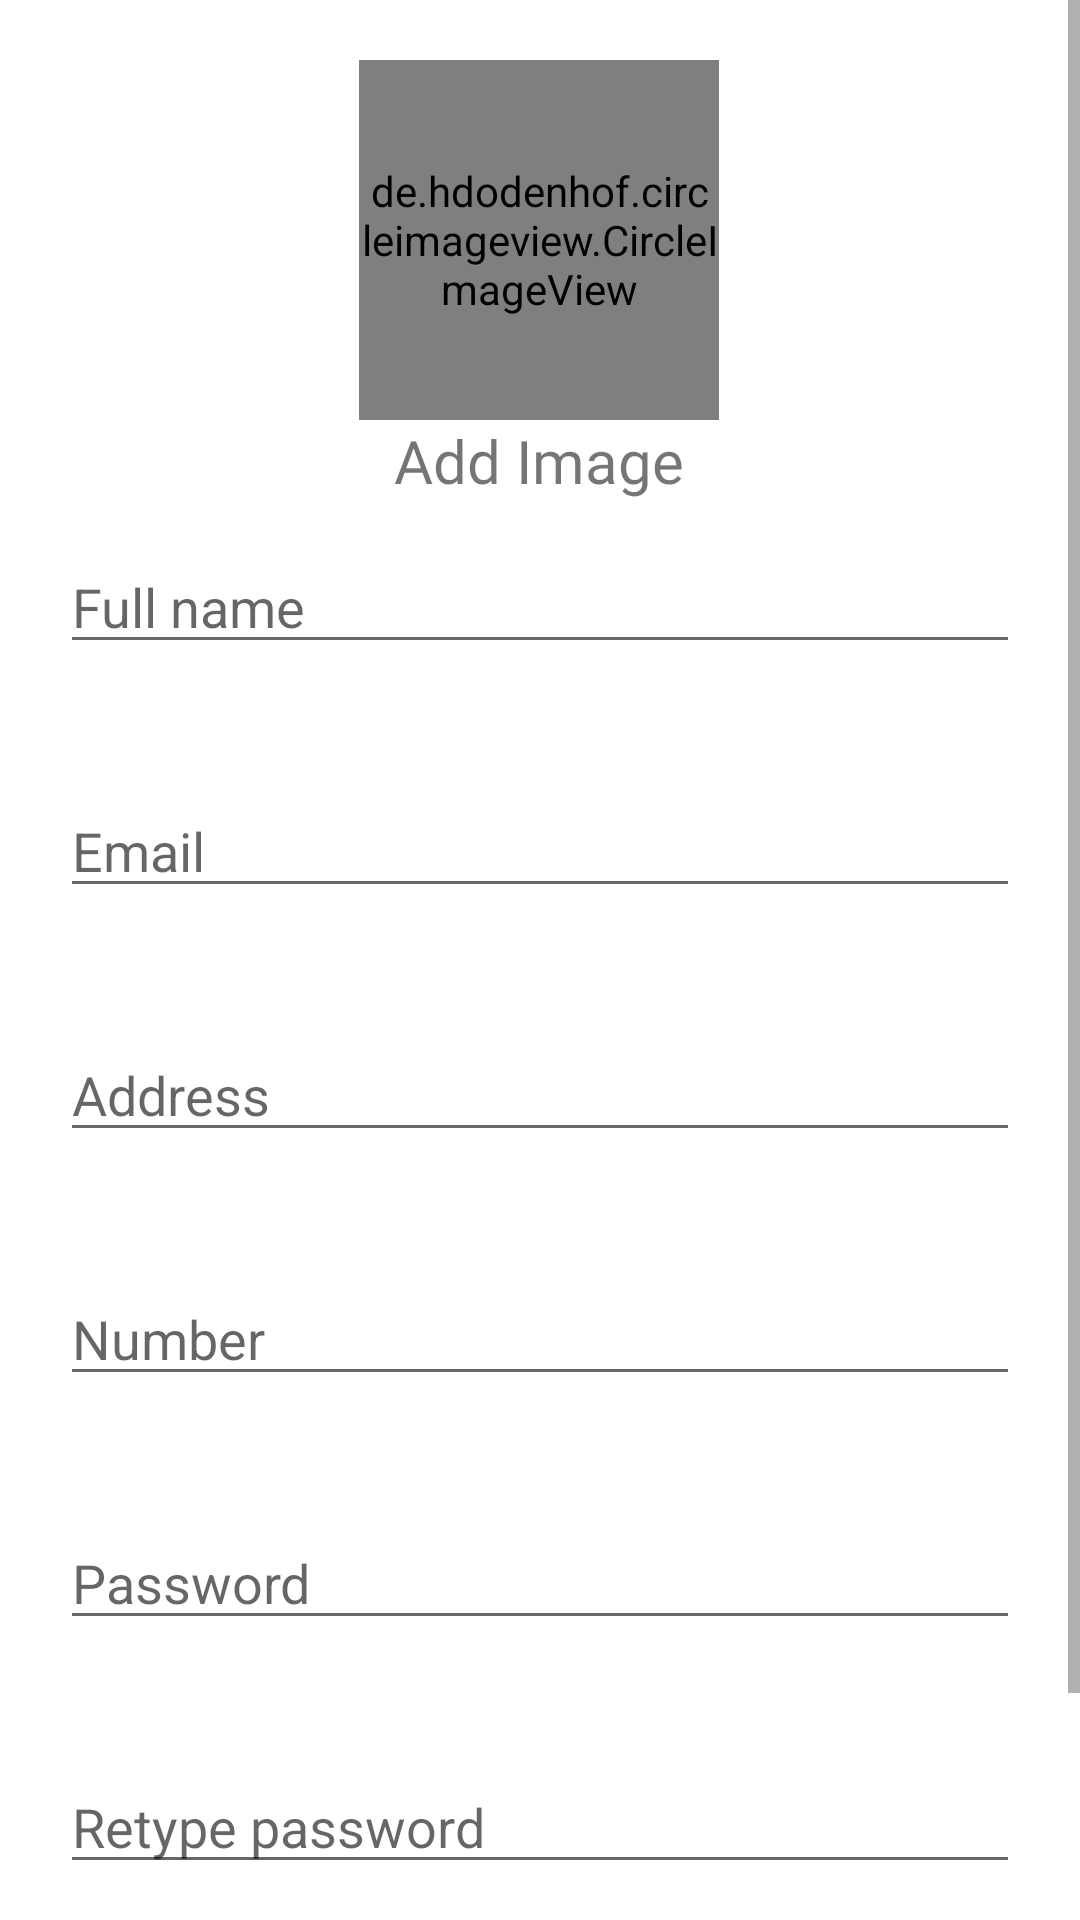

This screen was rendered from an Android layout file. Write that file and the resources it references.
<!-- AndroidManifest.xml: fallback theme Theme.MaterialComponents.DayNight.NoActionBar -->
<!-- res/layout/activity_registration_screen.xml -->
<?xml version="1.0" encoding="utf-8"?>
    <androidx.constraintlayout.widget.ConstraintLayout
        xmlns:android="http://schemas.android.com/apk/res/android"
        xmlns:app="http://schemas.android.com/apk/res-auto"
        xmlns:tools="http://schemas.android.com/tools"
        android:layout_width="match_parent"
        android:layout_height="match_parent"
        tools:context=".RegistrationScreen.RegistrationScreen">

    <ScrollView
        android:layout_width="match_parent"
        android:layout_height="match_parent"
        app:layout_constraintBottom_toBottomOf="parent"
        app:layout_constraintEnd_toEndOf="parent"
        app:layout_constraintStart_toStartOf="parent"
        app:layout_constraintTop_toTopOf="parent">


        <androidx.constraintlayout.widget.ConstraintLayout
            android:layout_width="match_parent"
            android:layout_height="match_parent"
            android:padding="20dp">

            <de.hdodenhof.circleimageview.CircleImageView
                android:id="@+id/imageView"
                android:layout_width="120dp"
                android:layout_height="120dp"
                android:scaleType="centerCrop"
                android:src="@drawable/ic_add"
                app:civ_border_color="#005005"
                app:civ_border_overlay="false"
                app:civ_border_width="4dp"
                app:layout_constraintBottom_toTopOf="@+id/editTextTextPersonName"
                app:layout_constraintEnd_toEndOf="parent"
                app:layout_constraintHorizontal_bias="0.498"
                app:layout_constraintStart_toStartOf="parent"
                app:layout_constraintTop_toTopOf="parent" />

            <EditText
                android:id="@+id/editTextTextPersonName"
                android:layout_width="0dp"
                android:layout_height="wrap_content"
                app:errorEnabled="true"
                android:ems="10"
                android:hint="Full name"
                android:layout_marginTop="40dp"
                android:inputType="textPersonName"
                app:layout_constraintBottom_toTopOf="@+id/editTextTextPersonName2"
                app:layout_constraintEnd_toEndOf="parent"
                app:layout_constraintHorizontal_bias="0.5"
                app:layout_constraintStart_toStartOf="parent"
                app:layout_constraintTop_toBottomOf="@+id/imageView" />

            <Button
                android:id="@+id/button4"
                android:layout_width="match_parent"
                android:layout_height="wrap_content"
                android:backgroundTint="#2e7d32"
                android:layout_marginTop="40dp"
                android:text="Register"
                android:fontFamily="@font/cafe_font"
                android:textSize="20sp"
                android:shadowColor="#000000"
                android:shadowRadius="2"
                android:elevation="20dp"
                app:layout_constraintBottom_toBottomOf="parent"
                app:layout_constraintEnd_toEndOf="parent"
                app:layout_constraintStart_toStartOf="parent" />

            <EditText
                android:id="@+id/editTextTextPersonName2"
                android:layout_width="0dp"
                android:layout_height="wrap_content"
                android:ems="10"
                android:layout_marginTop="40dp"
                android:hint="Email"
                android:inputType="textEmailAddress"
                app:layout_constraintBottom_toTopOf="@+id/editTextTextPersonName3"
                app:layout_constraintEnd_toEndOf="parent"
                app:layout_constraintHorizontal_bias="0.4"
                app:layout_constraintStart_toStartOf="parent"
                app:layout_constraintTop_toBottomOf="@+id/editTextTextPersonName" />

            <EditText
                android:id="@+id/editTextTextPersonName3"
                android:layout_width="0dp"
                android:layout_height="wrap_content"
                android:ems="10"
                android:layout_marginTop="40dp"
                android:hint="Address"
                android:inputType="textEmailAddress"
                app:layout_constraintBottom_toTopOf="@+id/editTextTextPersonName4"
                app:layout_constraintEnd_toEndOf="parent"
                app:layout_constraintHorizontal_bias="0.5"
                app:layout_constraintStart_toStartOf="parent"
                app:layout_constraintTop_toBottomOf="@+id/editTextTextPersonName2" />

            <EditText
                android:id="@+id/editTextTextPersonName4"
                android:layout_width="0dp"
                android:layout_height="wrap_content"
                android:ems="10"
                android:layout_marginTop="40dp"
                android:hint="Number"
                android:inputType="number"
                app:layout_constraintBottom_toTopOf="@+id/textView"
                app:layout_constraintEnd_toEndOf="parent"
                app:layout_constraintHorizontal_bias="0.5"
                app:layout_constraintStart_toStartOf="parent"
                app:layout_constraintTop_toBottomOf="@+id/editTextTextPersonName3" />

            <EditText
                android:id="@+id/textView"
                android:layout_width="0dp"
                android:layout_height="wrap_content"
                android:hint="Password"
                android:layout_marginTop="40dp"
                android:inputType="textPassword"
                app:layout_constraintBottom_toTopOf="@+id/textView3"
                app:layout_constraintEnd_toEndOf="parent"
                app:layout_constraintHorizontal_bias="0.5"
                app:layout_constraintStart_toStartOf="parent"
                app:layout_constraintTop_toBottomOf="@+id/editTextTextPersonName4" />

            <EditText
                android:id="@+id/textView3"
                android:layout_width="0dp"
                android:layout_height="wrap_content"
                android:hint="Retype password"
                android:inputType="textPassword"
                android:layout_marginTop="40dp"
                android:layout_marginBottom="30dp"
                app:layout_constraintBottom_toTopOf="@+id/button4"
                app:layout_constraintEnd_toEndOf="parent"
                app:layout_constraintHorizontal_bias="0.5"
                app:layout_constraintStart_toStartOf="parent"
                app:layout_constraintTop_toBottomOf="@+id/textView"
                app:layout_constraintVertical_bias="0.867" />

            <ImageButton
                android:id="@+id/imageButton2"
                android:layout_width="50dp"
                android:layout_height="50dp"
                android:background="@android:color/transparent"
                app:layout_constraintStart_toStartOf="parent"
                app:layout_constraintTop_toTopOf="parent"
                app:srcCompat="@drawable/ic_back" />

            <TextView
                android:id="@+id/textView2"
                android:layout_width="wrap_content"
                android:layout_height="wrap_content"
                android:fontFamily="@font/cafe_font"
                android:text="Add Image"
                android:textSize="20sp"
                app:layout_constraintEnd_toEndOf="@+id/imageView"
                app:layout_constraintStart_toStartOf="@+id/imageView"
                app:layout_constraintTop_toBottomOf="@+id/imageView" />
        </androidx.constraintlayout.widget.ConstraintLayout>
    </ScrollView>
</androidx.constraintlayout.widget.ConstraintLayout>
<!-- resources referenced by this layout -->
<resources>

</resources>
